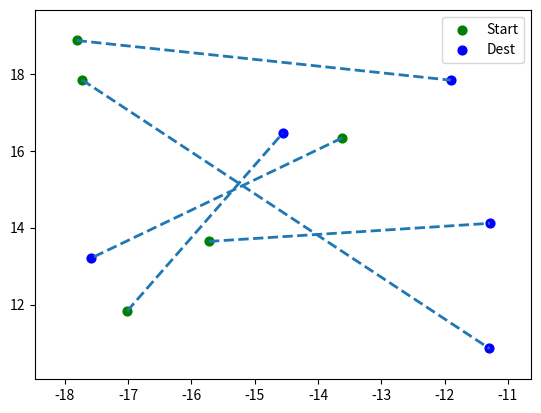

Source code (Python): (Note: this script raises an exception after producing the figure.)
import sys
import os
from random import uniform

from matplotlib import pyplot as plt
from mpl_toolkits.mplot3d import Axes3D
import matplotlib.lines as mlines
from matplotlib import collections  as mc
import numpy as np

import time

# sys.path.append(os.path.abspath("../custom_gym"))
# from agent import Agent

UAVS=[]
class UAV():
    def __init__(self,id, start_pos = (0,0,0),dest_pos=(0,0,0),battery_level=100):
        self._uav_ID = id
        self.start_pos = start_pos
        self.dest_pos = dest_pos
        self._battery_level = battery_level
        self._coming_home = False
        self._crashed = False
        

class FlightSimulator():
    def __init__(self,uavs=None):
        self.uavs = uavs
        self.started = False
        
    # Start the simulation of flights
    def start(self, num_uavs,xmin,ymin,xmax,ymax,zmin,zmax):
            
        for i in range(0,num_uavs):
            start_pos = ( uniform(xmin,xmax), uniform(ymin,ymax),  uniform(zmin,zmax) )
            dest_pos = ( uniform(xmin,xmax), uniform(ymin,ymax), uniform(zmin,zmax) ) 
            uav = UAV(id = "uav"+ str(i),start_pos = start_pos,dest_pos = dest_pos )
            self.uavs.append( uav )
        
        self.started = True

        self.__save()
        pass

    # Save result of simulation
    def __save(self): #TODO
        pass

    def get_all_paths(self):
        return [ [uav.start_pos, uav.dest_pos ] for uav in self.uavs ]
    
    def get_all_2D_paths(self):
        return [ [uav.start_pos[:-1], uav.dest_pos[:-1] ] for uav in self.uavs ]


    def plot_2D(self):
        if (not self.started):
            raise Exception("You need to start the simulator first")
        # colors = np.array([(1,0,0,1), (0, 1, 0, 1), (0, 0, 1, 1)])
        # paths = self.get_all_2D_paths()  
        paths,starts_xs,starts_ys,dest_xs,dest_ys = ( [] for _ in range(5) )
        for uav in self.uavs:
            paths.append( [uav.start_pos[:-1],uav.dest_pos[:-1]] )
            starts_xs.append(uav.start_pos[0])
            starts_ys.append(uav.start_pos[1])
            dest_xs.append(uav.dest_pos[0])
            dest_ys.append(uav.dest_pos[1])


        lc = mc.LineCollection(paths, colors=None, linewidths=2, linestyle="--")
        fig, ax = plt.subplots()
        ax.scatter(x=starts_xs, y=starts_ys, c='g', s=40, label="Start")
        ax.scatter(x=dest_xs, y=dest_ys, c='b', s=40, label="Dest")

        ax.legend()
        ax.add_collection(lc)
        ax.autoscale()
        ax.margins(0.1)
        
        
        fig.canvas.set_window_title("Trajectories")
        ax.set_title("2D Trajectories")
        plt.show()        





    def __new_line2(self,ax,p1, p2):
        
        xmin, xmax = ax.get_xbound()

        if(p2[0] == p1[0]):
            xmin = xmax = p1[0]
            ymin, ymax = ax.get_ybound()
        else:
            ymax = p1[1]+(p2[1]-p1[1])/(p2[0]-p1[0])*(xmax-p1[0])
            ymin = p1[1]+(p2[1]-p1[1])/(p2[0]-p1[0])*(xmin-p1[0])

        l = mlines.Line2D([xmin,xmax], [ymin,ymax])
        return l


    def plot_3D(self):
        x = range(12)
        y1 = range(13)
        y2 = [i**2 for i in x]
        z1 = range(12)
        z2 = [i/2 for i in z1]

        f = plt.figure()
        ax = f.add_subplot(111, projection='3d')
        ax.set_xlabel('x (cm)')
        ax.set_ylabel('y (cm)')
        ax.set_zlabel('time(frame)')

        ax.plot(x,y1,z1)
        ax.plot(x,y2,z2)
        plt.show()
            

if (__name__ == "__main__"):
    uavs = []   

  
    fs = FlightSimulator(uavs)
    fs.start(5,-10,10,-20,20,4,4)
    fs.plot_2D()


    '''
    3D PLOT
    '''

    